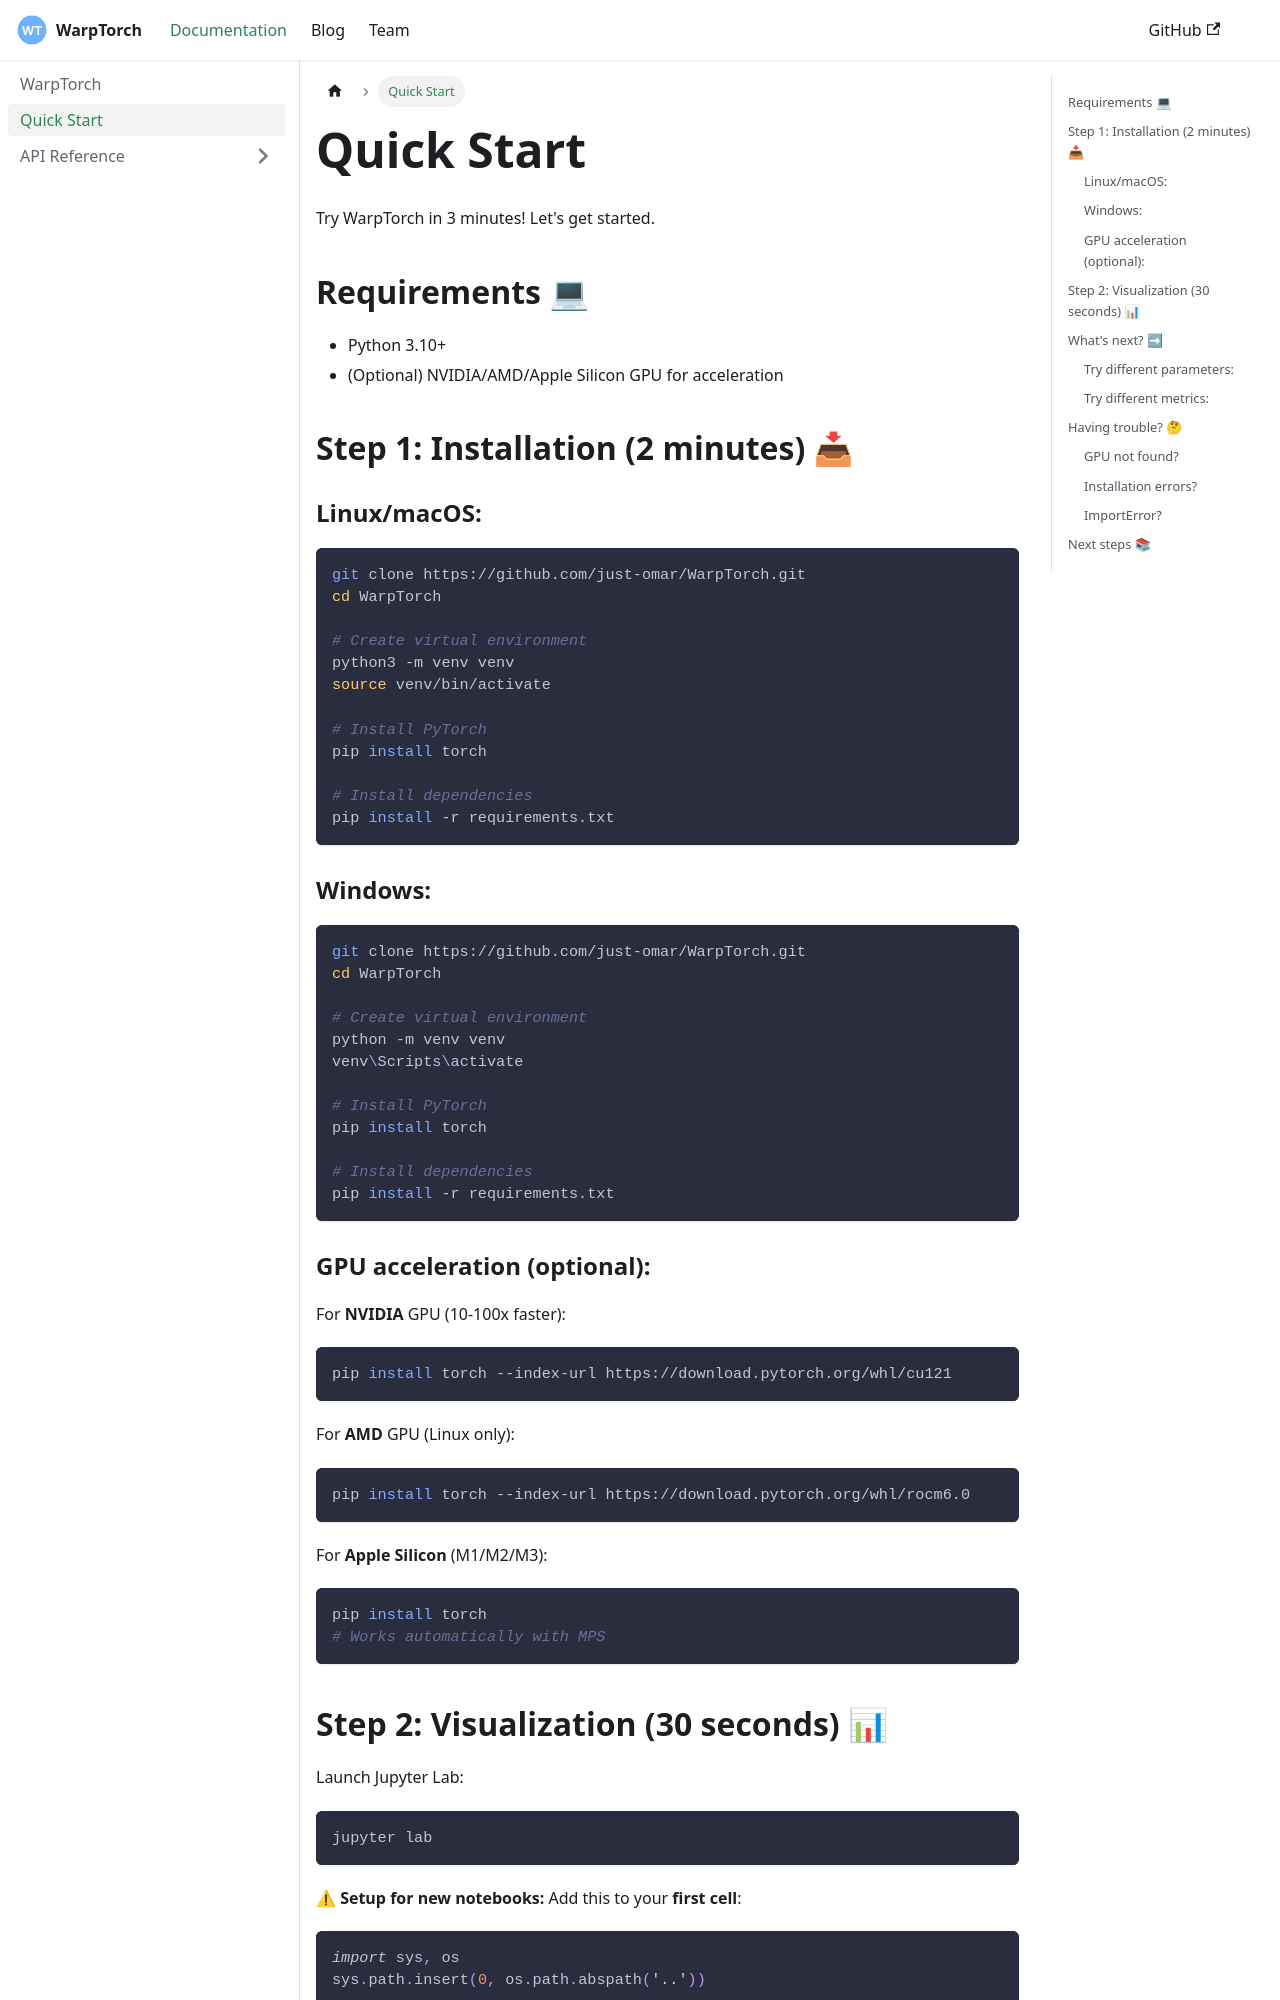

repository: just-omar/WarpTorch · page: docs/quick-start/index.html · generator: docusaurus

# Quick Start

Try WarpTorch in 3 minutes! Let's get started.

## Requirements 💻

- Python 3.10+
- (Optional) NVIDIA/AMD/Apple Silicon GPU for acceleration

## Step 1: Installation (2 minutes) 📥

### Linux/macOS:

```bash
git clone https://github.com/just-omar/WarpTorch.git
cd WarpTorch

# Create virtual environment
python3 -m venv venv
source venv/bin/activate

# Install PyTorch
pip install torch

# Install dependencies
pip install -r requirements.txt
```

### Windows:

```bash
git clone https://github.com/just-omar/WarpTorch.git
cd WarpTorch

# Create virtual environment
python -m venv venv
venv\Scripts\activate

# Install PyTorch
pip install torch

# Install dependencies
pip install -r requirements.txt
```

### GPU acceleration (optional):

For **NVIDIA** GPU (10-100x faster):
```bash
pip install torch --index-url https://download.pytorch.org/whl/cu121
```

For **AMD** GPU (Linux only):
```bash
pip install torch --index-url https://download.pytorch.org/whl/rocm6.0
```

For **Apple Silicon** (M1/M2/M3):
```bash
pip install torch
# Works automatically with MPS
```
